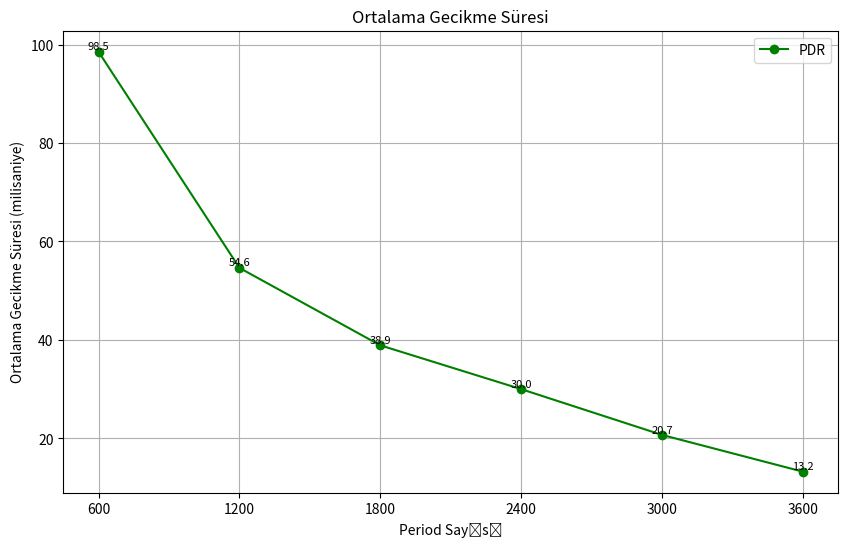

Reproduce this figure in Python.
import matplotlib.pyplot as plt

abc = {
    600: 98.53333333333333,
    1200: 54.63333333333333,
    1800: 38.9,
    2400:30.0,
    3000: 20.7,
    3600:13.233333333333333
     
    
}


x = list(abc.keys())
y = list(abc.values())

plt.figure(figsize=(10, 6))
plt.plot(x, y, marker='o', linestyle='-', color='g', label='PDR')
plt.xlabel('Period Sayısı')
plt.ylabel('Ortalama Gecikme Süresi (milisaniye)')
plt.title('Ortalama Gecikme Süresi')
for i, value in enumerate(y):
        plt.text(x[i], y[i], f'{value:.1f}', ha='center', va='bottom',fontsize=8)
plt.xticks(x) 
plt.grid(True)
plt.legend()
plt.show()
